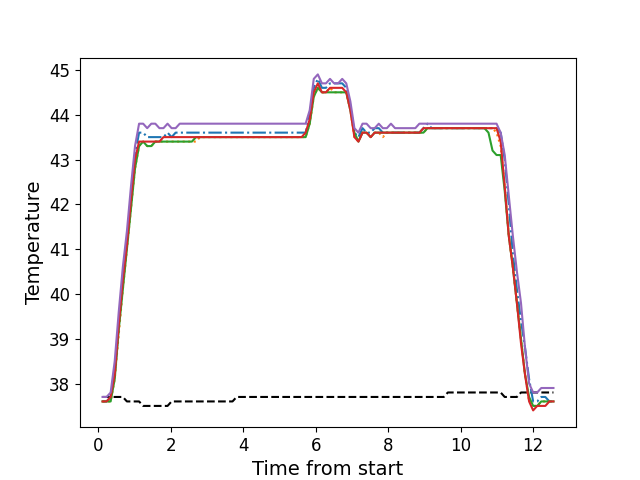

The table this chart was drawn from, first rows:
, times, neutral, z1, z2, z3, z4, z5
0, 0.1208, 37.7, 37.6, 37.6, 37.6, 37.6, 37.7
1, 0.2324, 37.7, 37.6, 37.6, 37.6, 37.6, 37.7
2, 0.3441, 37.7, 37.7, 37.6, 37.6, 37.7, 37.8
3, 0.4567, 37.7, 38.2, 38.1, 38.1, 38.2, 38.5
4, 0.5678, 37.7, 39.3, 39.1, 39.2, 39.3, 39.6
5, 0.6805, 37.7, 40.3, 40.1, 40.1, 40.3, 40.6
6, 0.793, 37.6, 41.2, 41.0, 41.0, 41.1, 41.4
7, 0.9048, 37.6, 42.2, 41.9, 41.9, 42.1, 42.4
8, 1.017, 37.6, 43.1, 42.8, 42.8, 43.0, 43.3
9, 1.128, 37.6, 43.6, 43.3, 43.3, 43.4, 43.8
10, 1.241, 37.5, 43.6, 43.4, 43.4, 43.4, 43.8
11, 1.353, 37.5, 43.5, 43.3, 43.3, 43.4, 43.7
12, 1.465, 37.5, 43.5, 43.3, 43.3, 43.4, 43.8
13, 1.577, 37.5, 43.5, 43.4, 43.4, 43.4, 43.8
14, 1.69, 37.5, 43.5, 43.4, 43.4, 43.4, 43.7
15, 1.801, 37.5, 43.5, 43.4, 43.4, 43.5, 43.7
16, 1.914, 37.5, 43.6, 43.4, 43.4, 43.5, 43.8
17, 2.025, 37.6, 43.5, 43.4, 43.4, 43.5, 43.7
18, 2.137, 37.6, 43.6, 43.4, 43.4, 43.5, 43.7
19, 2.25, 37.6, 43.6, 43.4, 43.4, 43.5, 43.8
20, 2.361, 37.6, 43.6, 43.4, 43.4, 43.5, 43.8
21, 2.474, 37.6, 43.6, 43.4, 43.4, 43.5, 43.8
22, 2.586, 37.6, 43.6, 43.4, 43.4, 43.5, 43.8
23, 2.698, 37.6, 43.6, 43.4, 43.5, 43.5, 43.8
24, 2.81, 37.6, 43.6, 43.5, 43.5, 43.5, 43.8
25, 2.922, 37.6, 43.6, 43.5, 43.5, 43.5, 43.8
26, 3.034, 37.6, 43.6, 43.5, 43.5, 43.5, 43.8
27, 3.145, 37.6, 43.6, 43.5, 43.5, 43.5, 43.8
28, 3.258, 37.6, 43.6, 43.5, 43.5, 43.5, 43.8
29, 3.37, 37.6, 43.6, 43.5, 43.5, 43.5, 43.8
30, 3.482, 37.6, 43.6, 43.5, 43.5, 43.5, 43.8
31, 3.595, 37.6, 43.6, 43.5, 43.5, 43.5, 43.8
32, 3.706, 37.6, 43.6, 43.5, 43.5, 43.5, 43.8
33, 3.819, 37.7, 43.6, 43.5, 43.5, 43.5, 43.8
34, 3.93, 37.7, 43.6, 43.5, 43.5, 43.5, 43.8
35, 4.042, 37.7, 43.6, 43.5, 43.5, 43.5, 43.8
36, 4.155, 37.7, 43.6, 43.5, 43.5, 43.5, 43.8
37, 4.267, 37.7, 43.6, 43.5, 43.5, 43.5, 43.8
38, 4.379, 37.7, 43.6, 43.5, 43.5, 43.5, 43.8
39, 4.491, 37.7, 43.6, 43.5, 43.5, 43.5, 43.8
40, 4.603, 37.7, 43.6, 43.5, 43.5, 43.5, 43.8
41, 4.715, 37.7, 43.6, 43.5, 43.5, 43.5, 43.8
42, 4.827, 37.7, 43.6, 43.5, 43.5, 43.5, 43.8
43, 4.939, 37.7, 43.6, 43.5, 43.5, 43.5, 43.8
44, 5.05, 37.7, 43.6, 43.5, 43.5, 43.5, 43.8
45, 5.163, 37.7, 43.6, 43.5, 43.5, 43.5, 43.8
46, 5.275, 37.7, 43.6, 43.5, 43.5, 43.5, 43.8
47, 5.387, 37.7, 43.6, 43.5, 43.5, 43.5, 43.8
48, 5.5, 37.7, 43.6, 43.5, 43.5, 43.5, 43.8
49, 5.612, 37.7, 43.6, 43.5, 43.5, 43.5, 43.8
50, 5.723, 37.7, 43.6, 43.5, 43.5, 43.6, 43.8
51, 5.835, 37.7, 44.0, 43.8, 43.8, 43.9, 44.1
52, 5.947, 37.7, 44.6, 44.4, 44.4, 44.5, 44.8
53, 6.059, 37.7, 44.8, 44.6, 44.6, 44.7, 44.9
54, 6.172, 37.7, 44.6, 44.5, 44.5, 44.5, 44.7
55, 6.284, 37.7, 44.6, 44.5, 44.5, 44.5, 44.7
56, 6.395, 37.7, 44.7, 44.6, 44.5, 44.6, 44.8
57, 6.508, 37.7, 44.7, 44.5, 44.5, 44.6, 44.7
58, 6.62, 37.7, 44.7, 44.5, 44.5, 44.6, 44.7
59, 6.732, 37.7, 44.7, 44.5, 44.5, 44.6, 44.8
... 52 more rows
